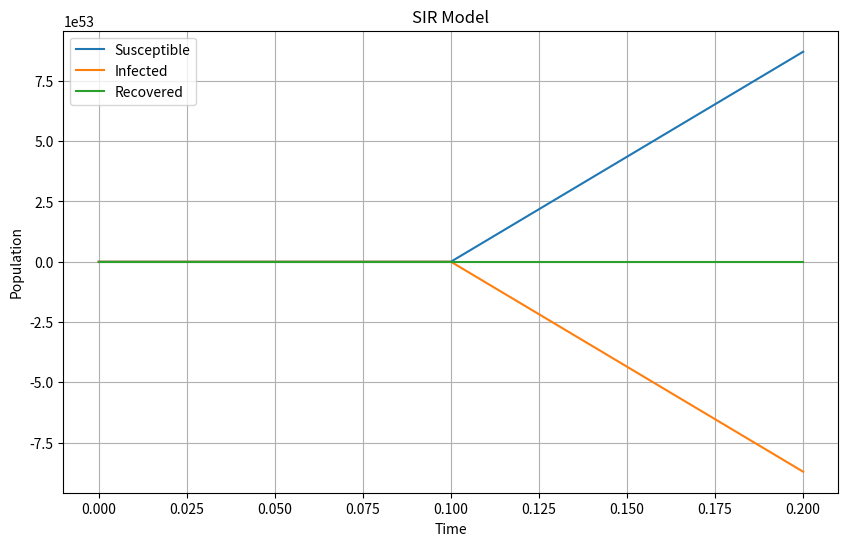

Python code for this plot:
import numpy as np
import matplotlib.pyplot as plt


def SIR_RK4(beta, gamma, S0, I0, R0, t_max, dt):
    # Define the derivative function
    def derivative(S, I, R, beta, gamma):
        dS_dt = -beta * S * I
        dI_dt = beta * S * I - gamma * I
        dR_dt = gamma * I
        return dS_dt, dI_dt, dR_dt

    # Initialize arrays
    t = np.arange(0, t_max, dt)
    S = np.zeros(len(t))
    I = np.zeros(len(t))
    R = np.zeros(len(t))

    # Set initial conditions
    S[0] = S0
    I[0] = I0
    R[0] = R0

    # Perform RK4 integration
    for i in range(1, len(t)):
        dS1, dI1, dR1 = derivative(S[i-1], I[i-1], R[i-1], beta, gamma)
        dS2, dI2, dR2 = derivative(S[i-1] + dt/2 * dS1, I[i-1] + dt/2 * dI1, R[i-1] + dt/2 * dR1, beta, gamma)
        dS3, dI3, dR3 = derivative(S[i-1] + dt/2 * dS2, I[i-1] + dt/2 * dI2, R[i-1] + dt/2 * dR2, beta, gamma)
        dS4, dI4, dR4 = derivative(S[i-1] + dt * dS3, I[i-1] + dt * dI3, R[i-1] + dt * dR3, beta, gamma)
        S[i] = S[i-1] + dt/6 * (dS1 + 2*dS2 + 2*dS3 + dS4)
        I[i] = I[i-1] + dt/6 * (dI1 + 2*dI2 + 2*dI3 + dI4)
        R[i] = R[i-1] + dt/6 * (dR1 + 2*dR2 + 2*dR3 + dR4)

    # Return the arrays
    return t, S, I, R


def plot_SIR(t, S, I, R):
    plt.figure(figsize=(10, 6))
    plt.plot(t, S, label='Susceptible')
    plt.plot(t, I, label='Infected')
    plt.plot(t, R, label='Recovered')
    plt.xlabel('Time')
    plt.ylabel('Population')
    plt.title('SIR Model')
    plt.legend()
    plt.grid(True)
    plt.show()


t_max = 100
dt = 0.1
S0 = 999
I0 = 1
R0 = 0
beta = 0.3
gamma = 0.1

# Run simulation
t, S, I, R = SIR_RK4(beta, gamma, S0, I0, R0, t_max, dt)

# Plot the results
plot_SIR(t, S, I, R)
